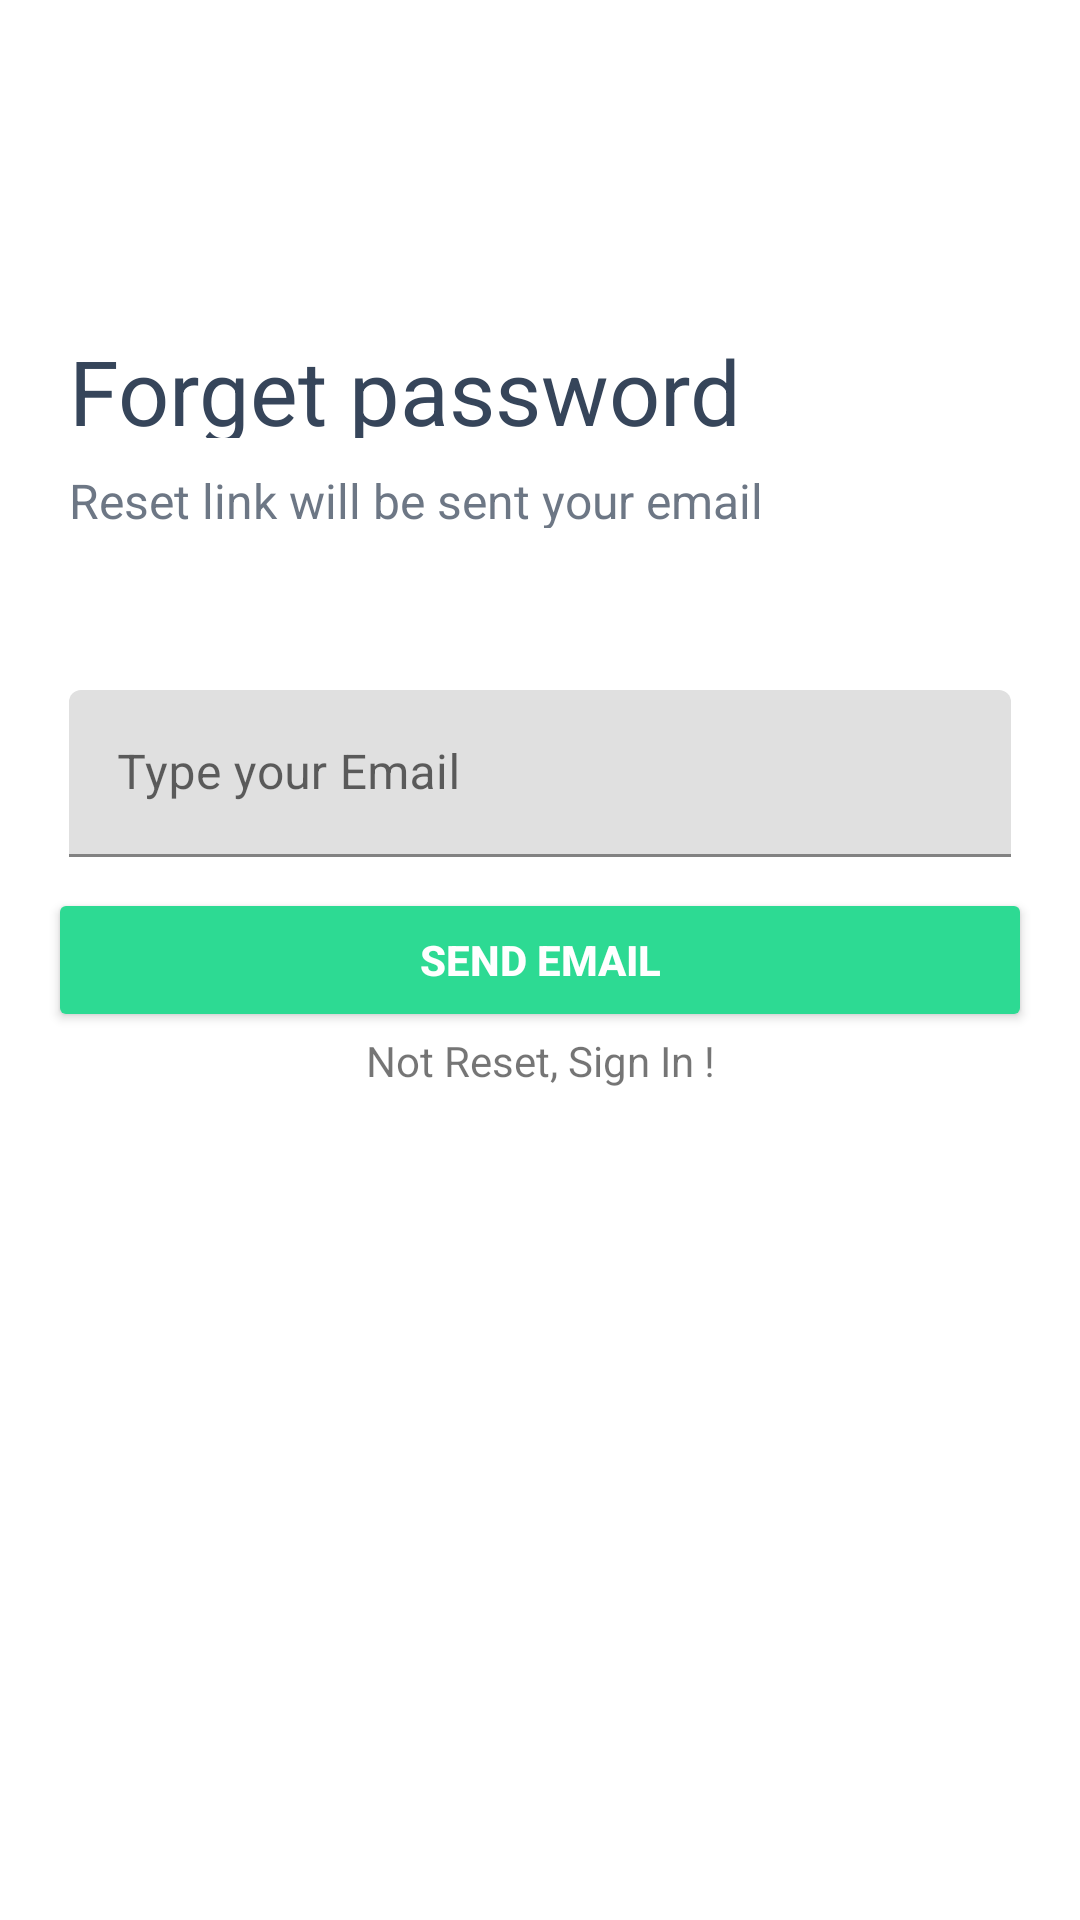

This screen was rendered from an Android layout file. Write that file and the resources it references.
<!-- AndroidManifest.xml: application theme Theme.MyApplication2 -->
<!-- res/layout/activity_forgot_pass.xml -->
<?xml version="1.0" encoding="utf-8"?>
<androidx.constraintlayout.widget.ConstraintLayout
    xmlns:android="http://schemas.android.com/apk/res/android"
    xmlns:app="http://schemas.android.com/apk/res-auto"
    xmlns:tools="http://schemas.android.com/tools"
    android:layout_width="match_parent"
    android:layout_height="match_parent"
    tools:context=".ForgotPassActivity">

    <TextView
        android:id="@+id/forgetPass"
        android:layout_width="253dp"
        android:layout_height="36dp"
        android:layout_alignParentLeft="true"
        android:layout_alignParentTop="true"
        android:layout_marginStart="23dp"
        android:layout_marginTop="110dp"
        android:gravity="top"
        android:text="@string/forget_pass"
        android:textAppearance="@style/forget_pass"
        app:layout_constraintStart_toStartOf="parent"
        app:layout_constraintTop_toTopOf="parent"
        tools:ignore="MissingConstraints" />

    <TextView
        android:id="@+id/resetLink"
        android:layout_width="245dp"
        android:layout_height="20dp"
        android:layout_alignParentLeft="true"
        android:layout_alignParentTop="true"
        android:layout_marginStart="23dp"
        android:layout_marginTop="156dp"
        android:alpha="0.8"
        android:gravity="top"

        android:text="@string/reset_link_"
        android:textAppearance="@style/reset_link_"
        app:layout_constraintStart_toStartOf="parent"
        app:layout_constraintTop_toTopOf="parent" />

    <com.google.android.material.textfield.TextInputLayout
        android:id="@+id/emailLayout"
        android:layout_width="match_parent"
        android:layout_height="wrap_content"
        android:layout_marginHorizontal="16dp"
        android:layout_marginStart="23dp"
        android:layout_marginTop="230dp"
        android:layout_marginEnd="23dp"
        app:layout_constraintEnd_toEndOf="parent"
        app:layout_constraintStart_toStartOf="parent"
        app:layout_constraintTop_toTopOf="parent">

        <com.google.android.material.textfield.TextInputEditText
            android:id="@+id/emailEt"
            android:layout_width="match_parent"
            android:layout_height="wrap_content"
            android:hint="Type your Email"
            android:inputType="textEmailAddress" />
    </com.google.android.material.textfield.TextInputLayout>

    <androidx.appcompat.widget.AppCompatButton
        android:id="@+id/resetButton"
        android:layout_width="0dp"
        android:layout_height="wrap_content"
        android:layout_marginHorizontal="16dp"
        android:backgroundTint="#2DDA93"
        android:text="SEND EMAIL"
        android:textColor="@color/white"
        android:textStyle="bold"
        app:layout_constraintBottom_toBottomOf="parent"
        app:layout_constraintEnd_toEndOf="parent"
        app:layout_constraintStart_toStartOf="parent"
        app:layout_constraintTop_toTopOf="parent" />

    <TextView
        android:id="@+id/textviewSI"
        android:layout_width="wrap_content"
        android:layout_height="wrap_content"

        android:text="Not Reset, Sign In !"
        app:layout_constraintTop_toBottomOf="@id/resetButton"
        app:layout_constraintStart_toStartOf="parent"
        app:layout_constraintEnd_toEndOf="parent"
        app:layout_constraintHorizontal_bias="0.5"
        app:layout_constraintVertical_bias="0.5"   />


</androidx.constraintlayout.widget.ConstraintLayout>
<!-- resources referenced by this layout -->
<resources>
  <color name="white">#FFFFFFFF</color>
  <string name="forget_pass">Forget password</string>
  <string name="reset_link_">Reset link will be sent your email</string>
  <style name="forget_pass">
          <item name="android:textSize">30sp</item>
          <item name="android:textColor">#36455A</item>
      </style>
  <style name="reset_link_">
          <item name="android:textSize">16sp</item>
          <item name="android:textColor">#495566</item>
      </style>
  <style name="Theme.MyApplication2" parent="Base.Theme.MyApplication2" />
  <style name="Base.Theme.MyApplication2" parent="Theme.MaterialComponents.Light.NoActionBar">
          
          
      </style>
</resources>
